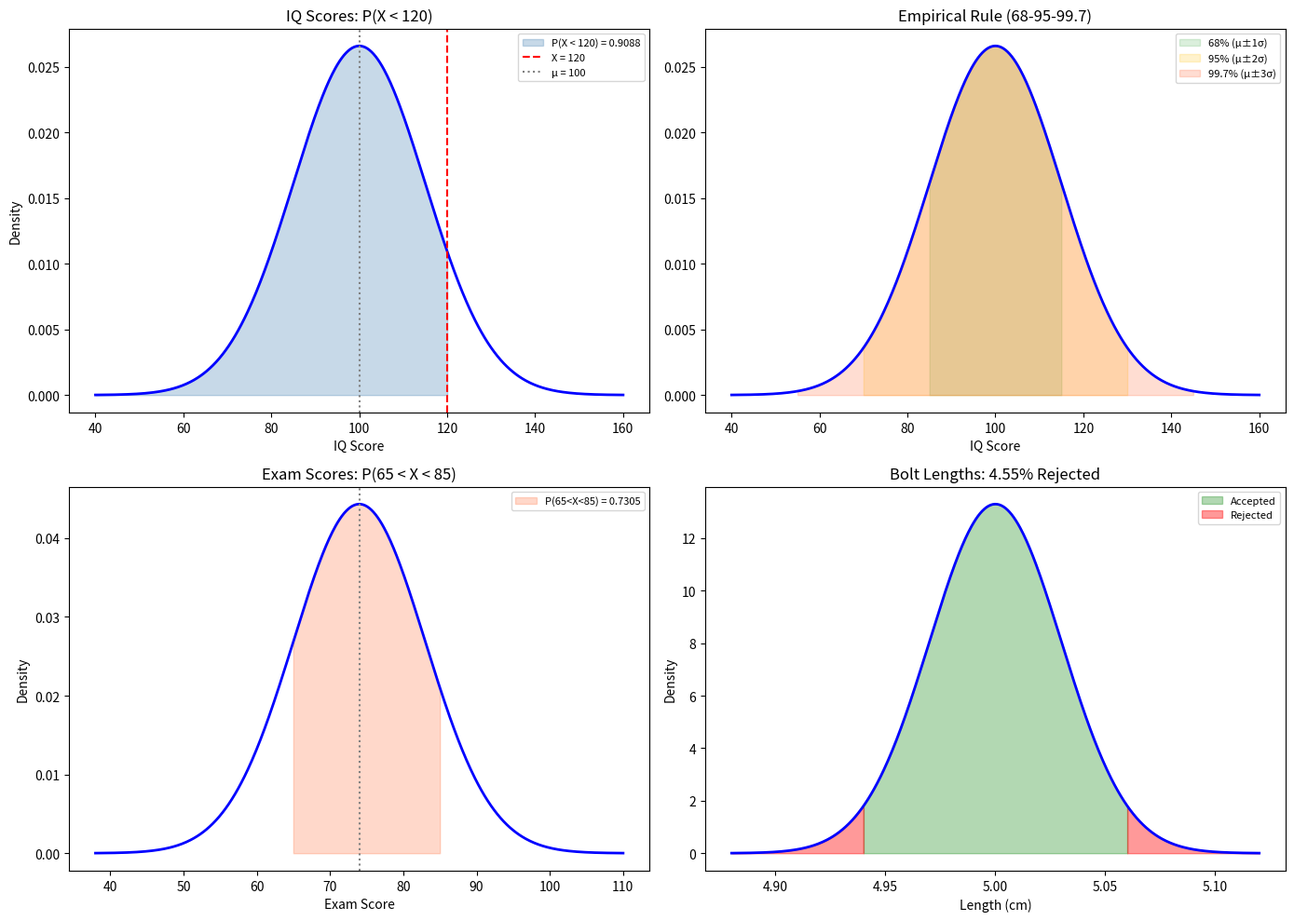

Write the Python code that produced this figure. (Note: this script raises an exception after producing the figure.)
"""
The Normal Distribution — Bonus Python Script
==============================================
Demonstrates the normal distribution, z-scores, probability
calculations, and percentiles. Reproduces the worked example
(IQ scores) and both practice questions from the Excel notes.

Required packages: numpy, scipy, matplotlib
"""

import numpy as np
from scipy import stats
import matplotlib.pyplot as plt

# ============================================================
# WORKED EXAMPLE: IQ Scores — X ~ N(100, 15²)
# ============================================================
print("=" * 60)
print("WORKED EXAMPLE: IQ Scores — X ~ N(100, 15²)")
print("=" * 60)

mu, sigma = 100, 15

# Part (a): P(X < 120)
z_a = (120 - mu) / sigma
p_a = stats.norm.cdf(z_a)
print(f"\n(a) P(X < 120)")
print(f"    Z = (120 − 100) / 15 = {z_a:.4f}")
print(f"    P(Z ≤ {z_a:.2f}) = {p_a:.4f}")
print(f"    About {p_a*100:.2f}% of people have IQ < 120.")

# Part (b): P(85 < X < 130)
z_b1 = (85 - mu) / sigma
z_b2 = (130 - mu) / sigma
p_b = stats.norm.cdf(z_b2) - stats.norm.cdf(z_b1)
print(f"\n(b) P(85 < X < 130)")
print(f"    Z₁ = (85 − 100) / 15 = {z_b1:.4f}")
print(f"    Z₂ = (130 − 100) / 15 = {z_b2:.4f}")
print(f"    P(Z ≤ {z_b2:.2f}) = {stats.norm.cdf(z_b2):.4f}")
print(f"    P(Z ≤ {z_b1:.2f}) = {stats.norm.cdf(z_b1):.4f}")
print(f"    P(85 < X < 130) = {p_b:.4f}")
print(f"    About {p_b*100:.2f}% of people have IQ between 85 and 130.")

# Part (c): 90th percentile
z_90 = stats.norm.ppf(0.90)
x_90 = mu + z_90 * sigma
print(f"\n(c) 90th Percentile")
print(f"    z for P(Z ≤ z) = 0.90: z = {z_90:.4f}")
print(f"    X = μ + z·σ = 100 + {z_90:.4f} × 15 = {x_90:.2f}")
print(f"    A person at the 90th percentile has IQ ≈ {x_90:.1f}.")

# Verify with scipy
print(f"\n--- Verification using scipy.stats.norm ---")
print(f"    P(X < 120)       = {stats.norm.cdf(120, mu, sigma):.4f}")
print(f"    P(85 < X < 130)  = {stats.norm.cdf(130, mu, sigma) - stats.norm.cdf(85, mu, sigma):.4f}")
print(f"    90th percentile   = {stats.norm.ppf(0.90, mu, sigma):.2f}")

# ============================================================
# QUESTION 1: Exam Scores — X ~ N(74, 9²)
# ============================================================
print("\n\n" + "=" * 60)
print("QUESTION 1: Exam Scores — X ~ N(74, 9²)")
print("=" * 60)

mu1, sigma1 = 74, 9

# (a) P(X > 90)
z1a = (90 - mu1) / sigma1
p1a = 1 - stats.norm.cdf(z1a)
print(f"\n(a) P(X > 90)")
print(f"    Z = (90 − 74)/9 = {z1a:.4f}")
print(f"    P(Z > {z1a:.2f}) = 1 − {stats.norm.cdf(z1a):.4f} = {p1a:.4f}")
print(f"    About {p1a*100:.2f}% scored above 90.")

# (b) P(65 < X < 85)
z1b_lo = (65 - mu1) / sigma1
z1b_hi = (85 - mu1) / sigma1
p1b = stats.norm.cdf(z1b_hi) - stats.norm.cdf(z1b_lo)
print(f"\n(b) P(65 < X < 85)")
print(f"    Z₁ = {z1b_lo:.4f},  Z₂ = {z1b_hi:.4f}")
print(f"    P = {stats.norm.cdf(z1b_hi):.4f} − {stats.norm.cdf(z1b_lo):.4f} = {p1b:.4f}")
print(f"    About {p1b*100:.2f}% scored between 65 and 85.")

# (c) 95th percentile
x1c = stats.norm.ppf(0.95, mu1, sigma1)
print(f"\n(c) 95th percentile")
print(f"    z = {stats.norm.ppf(0.95):.4f}")
print(f"    X = 74 + {stats.norm.ppf(0.95):.4f} × 9 = {x1c:.2f}")

# (d) Number below 60
z1d = (60 - mu1) / sigma1
p1d = stats.norm.cdf(z1d)
n_below = 200 * p1d
print(f"\n(d) P(X < 60)")
print(f"    Z = {z1d:.4f},  P = {p1d:.4f}")
print(f"    Expected: 200 × {p1d:.4f} ≈ {n_below:.1f} students")

# ============================================================
# QUESTION 2: Manufacturing — X ~ N(5.00, 0.03²)
# ============================================================
print("\n\n" + "=" * 60)
print("QUESTION 2: Manufacturing — X ~ N(5.00, 0.03²)")
print("=" * 60)

mu2, sigma2 = 5.00, 0.03

# (a) P(4.95 < X < 5.05)
p2a = stats.norm.cdf(5.05, mu2, sigma2) - stats.norm.cdf(4.95, mu2, sigma2)
print(f"\n(a) P(4.95 < X < 5.05)")
print(f"    Z₁ = {(4.95-mu2)/sigma2:.4f},  Z₂ = {(5.05-mu2)/sigma2:.4f}")
print(f"    P = {p2a:.4f}  ({p2a*100:.2f}%)")

# (b) Rejection rate
p_low = stats.norm.cdf(4.94, mu2, sigma2)
p_high = 1 - stats.norm.cdf(5.06, mu2, sigma2)
p2b = p_low + p_high
print(f"\n(b) Rejection rate")
print(f"    P(X < 4.94) = {p_low:.4f}")
print(f"    P(X > 5.06) = {p_high:.4f}")
print(f"    Total rejection = {p2b:.4f}  ({p2b*100:.2f}%)")

# (c) Max σ for ≤ 1% rejection
sigma_max = 0.06 / 2.576
print(f"\n(c) Max σ for ≤ 1% rejection")
print(f"    Distance from mean to limit = 0.06")
print(f"    z for 0.5% tail = 2.576")
print(f"    σ_max = 0.06 / 2.576 = {sigma_max:.4f} cm")

# (d) Empirical rule
lower_95 = mu2 - 2 * sigma2
upper_95 = mu2 + 2 * sigma2
print(f"\n(d) 95% interval (Empirical Rule)")
print(f"    μ ± 2σ = {mu2} ± {2*sigma2}")
print(f"    [{lower_95:.2f}, {upper_95:.2f}]")

# ============================================================
# VISUALIZATION
# ============================================================
fig, axes = plt.subplots(2, 2, figsize=(14, 10))

# Plot 1: IQ distribution with P(X < 120) shaded
x_plot = np.linspace(mu - 4*sigma, mu + 4*sigma, 500)
y_plot = stats.norm.pdf(x_plot, mu, sigma)
axes[0, 0].plot(x_plot, y_plot, 'b-', linewidth=2)
x_fill = np.linspace(mu - 4*sigma, 120, 300)
axes[0, 0].fill_between(x_fill, stats.norm.pdf(x_fill, mu, sigma),
                         alpha=0.3, color='steelblue', label=f'P(X < 120) = {p_a:.4f}')
axes[0, 0].axvline(120, color='red', linestyle='--', label='X = 120')
axes[0, 0].axvline(mu, color='gray', linestyle=':', label=f'μ = {mu}')
axes[0, 0].set_title('IQ Scores: P(X < 120)', fontsize=12)
axes[0, 0].set_xlabel('IQ Score')
axes[0, 0].set_ylabel('Density')
axes[0, 0].legend(fontsize=8)

# Plot 2: Empirical Rule illustration
x_emp = np.linspace(mu - 4*sigma, mu + 4*sigma, 500)
y_emp = stats.norm.pdf(x_emp, mu, sigma)
axes[0, 1].plot(x_emp, y_emp, 'b-', linewidth=2)
colors = ['#4CAF50', '#FFC107', '#FF5722']
labels = ['68% (μ±1σ)', '95% (μ±2σ)', '99.7% (μ±3σ)']
for i, (k, c, l) in enumerate(zip([1, 2, 3], colors, labels)):
    lo, hi = mu - k*sigma, mu + k*sigma
    xf = np.linspace(lo, hi, 300)
    axes[0, 1].fill_between(xf, stats.norm.pdf(xf, mu, sigma),
                             alpha=0.2, color=c, label=l)
axes[0, 1].set_title('Empirical Rule (68-95-99.7)', fontsize=12)
axes[0, 1].set_xlabel('IQ Score')
axes[0, 1].legend(fontsize=8)

# Plot 3: Exam scores — between 65 and 85
x3 = np.linspace(mu1 - 4*sigma1, mu1 + 4*sigma1, 500)
y3 = stats.norm.pdf(x3, mu1, sigma1)
axes[1, 0].plot(x3, y3, 'b-', linewidth=2)
xf3 = np.linspace(65, 85, 300)
axes[1, 0].fill_between(xf3, stats.norm.pdf(xf3, mu1, sigma1),
                         alpha=0.3, color='coral', label=f'P(65<X<85) = {p1b:.4f}')
axes[1, 0].axvline(mu1, color='gray', linestyle=':')
axes[1, 0].set_title('Exam Scores: P(65 < X < 85)', fontsize=12)
axes[1, 0].set_xlabel('Exam Score')
axes[1, 0].set_ylabel('Density')
axes[1, 0].legend(fontsize=8)

# Plot 4: Manufacturing — rejection regions
x4 = np.linspace(mu2 - 4*sigma2, mu2 + 4*sigma2, 500)
y4 = stats.norm.pdf(x4, mu2, sigma2)
axes[1, 1].plot(x4, y4, 'b-', linewidth=2)
# Accepted region
xf_acc = np.linspace(4.94, 5.06, 300)
axes[1, 1].fill_between(xf_acc, stats.norm.pdf(xf_acc, mu2, sigma2),
                         alpha=0.3, color='green', label='Accepted')
# Rejection regions
xf_lo = np.linspace(mu2 - 4*sigma2, 4.94, 200)
xf_hi = np.linspace(5.06, mu2 + 4*sigma2, 200)
axes[1, 1].fill_between(xf_lo, stats.norm.pdf(xf_lo, mu2, sigma2),
                         alpha=0.4, color='red', label='Rejected')
axes[1, 1].fill_between(xf_hi, stats.norm.pdf(xf_hi, mu2, sigma2),
                         alpha=0.4, color='red')
axes[1, 1].set_title(f'Bolt Lengths: {p2b*100:.2f}% Rejected', fontsize=12)
axes[1, 1].set_xlabel('Length (cm)')
axes[1, 1].set_ylabel('Density')
axes[1, 1].legend(fontsize=8)

plt.tight_layout()
plt.savefig('/home/claude/normal_distribution_plot.png', dpi=150)
plt.close()
print("\n\nPlot saved: normal_distribution_plot.png")
